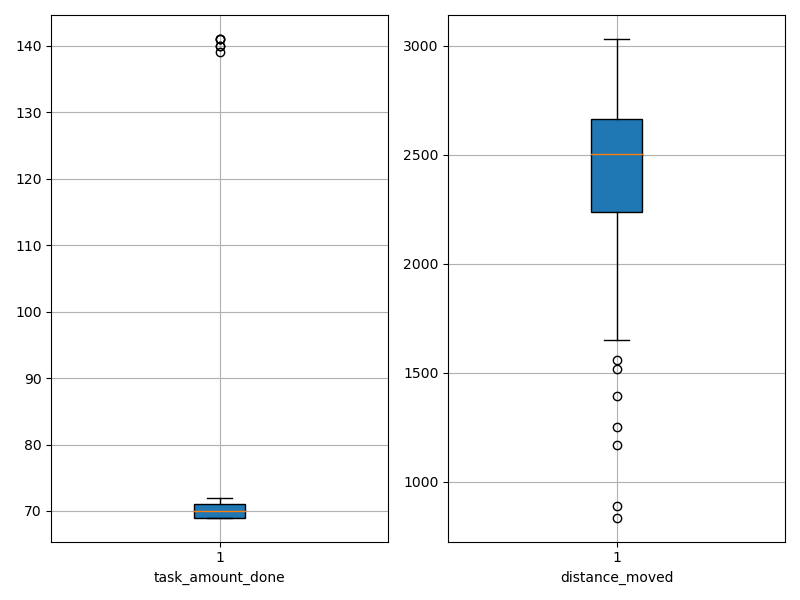

The data file committed next to this chart (first rows):
agent_id, task_amount_done, distance_moved
0, 69.0, 836.4
1, 69.0, 2592
2, 71.0, 1252
3, 69.0, 2543
4, 70.0, 1651
5, 71.0, 2274
6, 70.0, 2617
7, 69.0, 2538
8, 141.0, 2090
9, 69.0, 2606
10, 70.0, 2765
11, 69.0, 888.2
12, 70.0, 2437
13, 69.0, 2539
14, 70.0, 2802
15, 71.0, 3030
16, 69.0, 2910
17, 69.0, 1557
18, 71.0, 2751
19, 69.0, 2486
20, 69.0, 2851
21, 70.0, 2498
22, 71.0, 2837
23, 72.0, 2353
24, 69.0, 2677
25, 70.0, 2239
26, 69.0, 1519
27, 71.0, 2615
28, 141.0, 2422
29, 70.0, 2286
30, 70.0, 2879
31, 70.0, 2890
32, 71.0, 2803
33, 70.0, 2710
34, 70.0, 2087
35, 71.0, 1171
36, 140.0, 2449
37, 70.0, 1392
38, 140.0, 2510
39, 71.0, 2239
40, 69.0, 2466
41, 69.0, 2795
42, 70.0, 2593
43, 70.0, 2608
44, 71.0, 2459
45, 139.0, 2324
46, 71.0, 2559
47, 69.0, 2549
48, 71.0, 1751
49, 141.0, 2180
